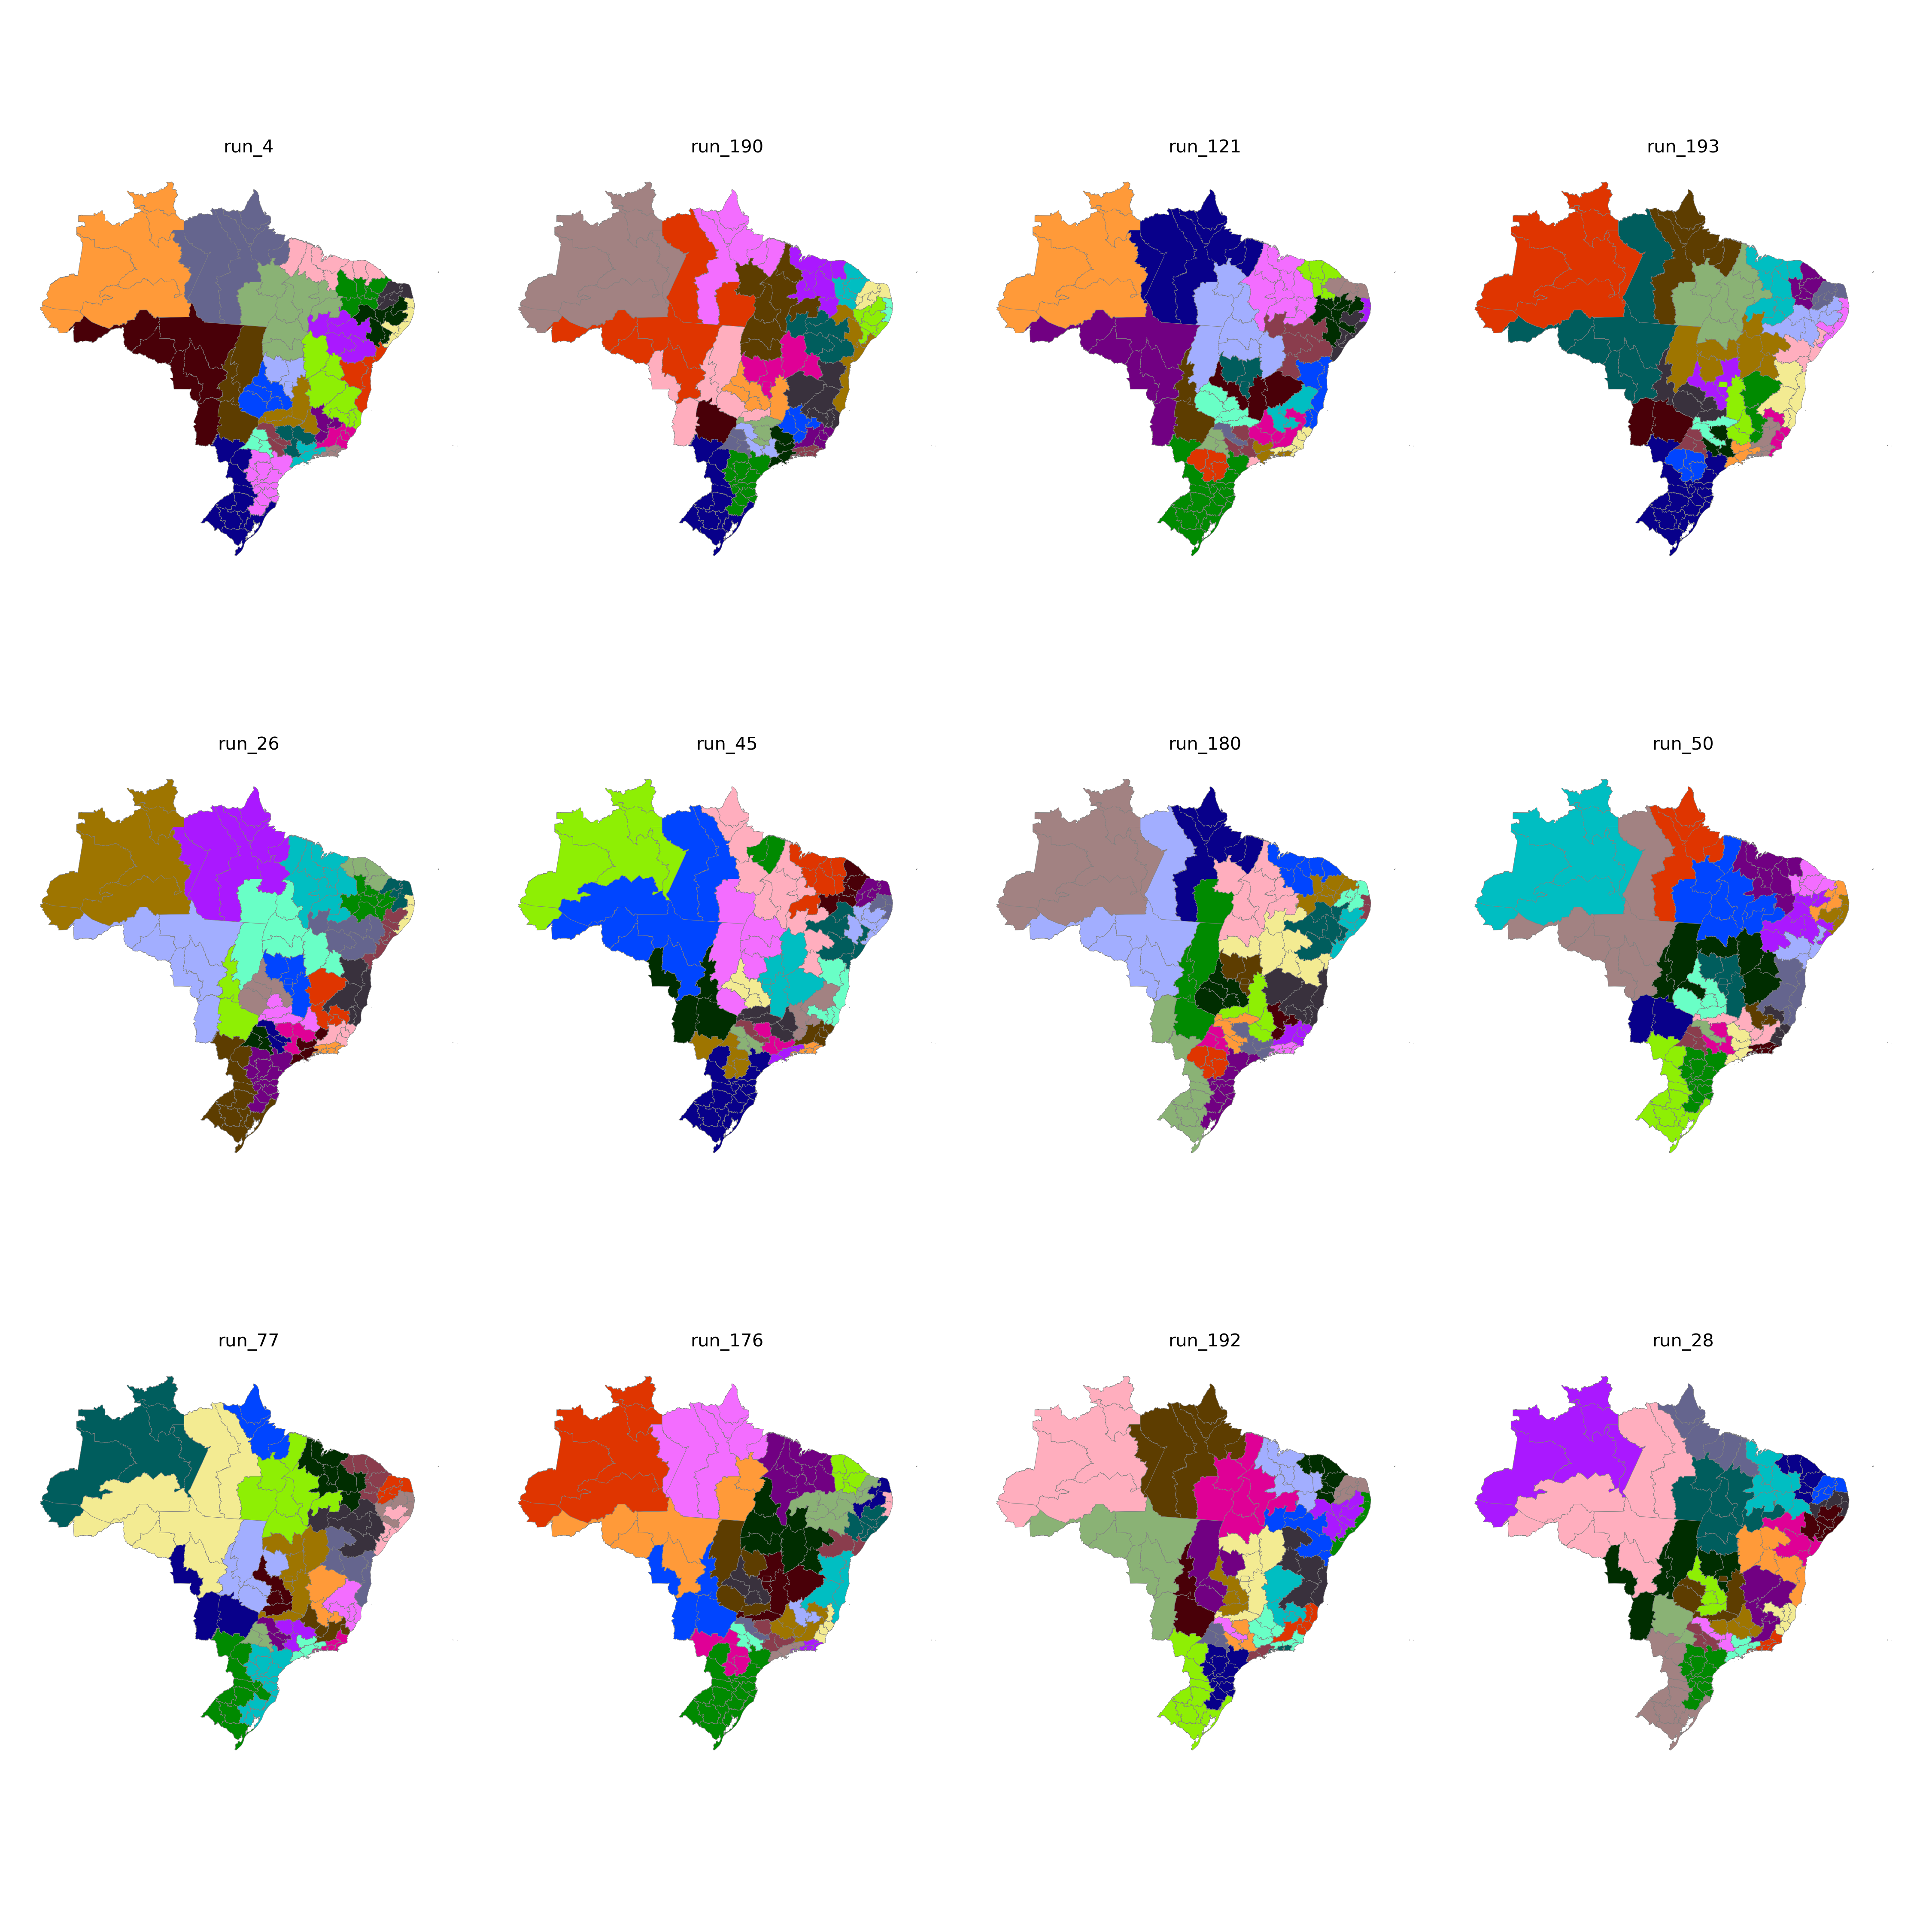

The file beside this chart, header and first rows:
CD_RGINT, cluster
1101, 7
1102, 7
1201, 7
1202, 3
1301, 3
1302, 3
1303, 3
1304, 21
1401, 3
1402, 3
1501, 21
1502, 21
1503, 17
1504, 17
1505, 21
1506, 21
1507, 21
1601, 21
1602, 21
1701, 17
1702, 17
1703, 18
2101, 24
2102, 17
2103, 24
2104, 17
2105, 17
2201, 24
2202, 23
2203, 24
2204, 16
2205, 16
2206, 17
2301, 23
2302, 23
2303, 23
2304, 24
2305, 23
2306, 23
2401, 4
2402, 4
2403, 4
2501, 13
2502, 22
2503, 4
2504, 4
2601, 13
2602, 22
2603, 22
2604, 24
2701, 22
2702, 14
2801, 14
2802, 22
2901, 14
2902, 14
2903, 14
2904, 15
2905, 15
2906, 16
... 73 more rows
